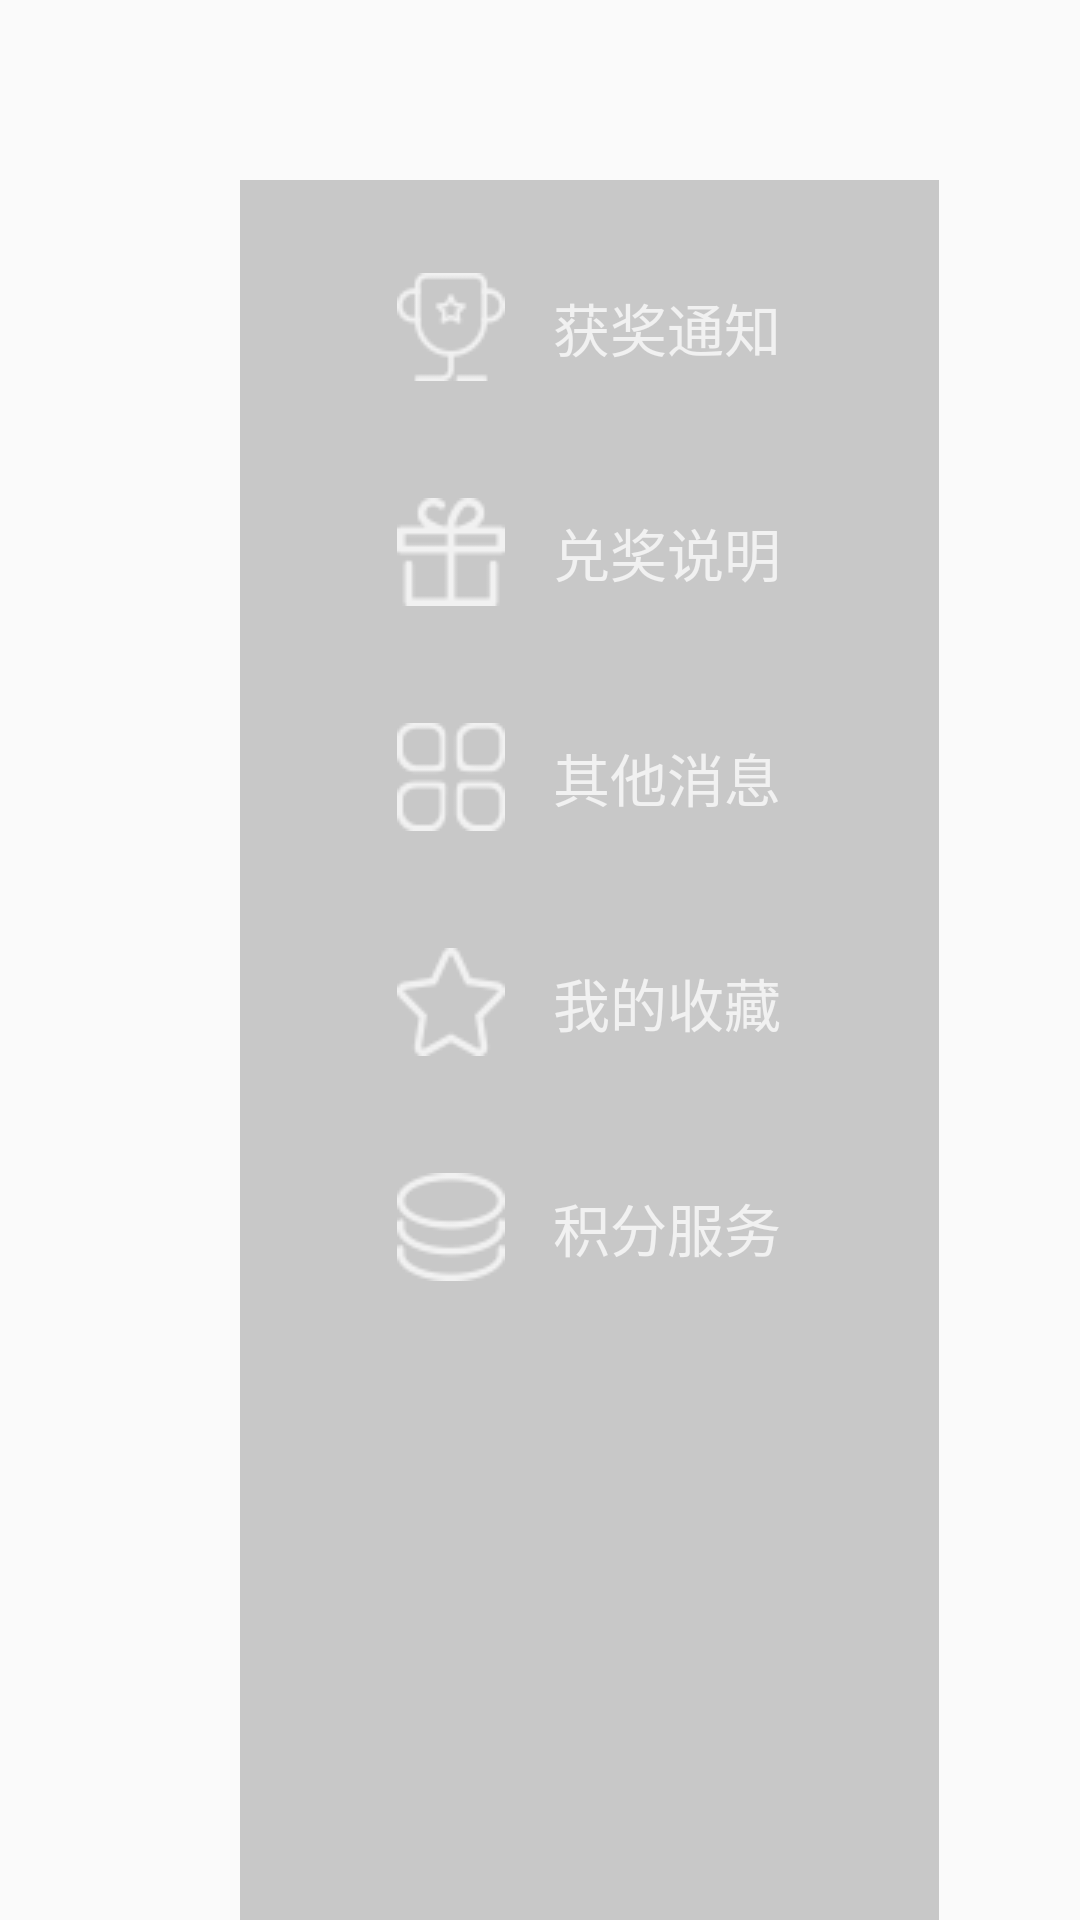

Layout XML and referenced resources for this Android screen:
<!-- AndroidManifest.xml: application theme Theme.AppCompat.Light.NoActionBar -->
<!-- res/layout/activity_personal.xml -->
<?xml version="1.0" encoding="utf-8"?>
<LinearLayout xmlns:android="http://schemas.android.com/apk/res/android"
    xmlns:app="http://schemas.android.com/apk/res-auto"
    xmlns:tools="http://schemas.android.com/tools"
    android:layout_width="match_parent"
    android:layout_height="match_parent"
    android:orientation="horizontal"
    android:background="@drawable/backgroud"
    tools:context=".Activity.PersonalActivity">

    <LinearLayout
        android:layout_width="233dp"
        android:layout_height="600dp"
        android:layout_marginTop="60dp"
        android:layout_marginLeft="80dp"
        android:orientation="vertical"
        android:background="@drawable/personal_bg1">
        <LinearLayout
            android:id="@+id/person_layout_win"
            android:layout_width="185dp"
            android:layout_height="52dp"
            android:layout_marginTop="23dp"
            android:orientation="horizontal"
            android:layout_gravity="center_horizontal"
            android:gravity="center_horizontal"
            android:focusable="true"
            android:nextFocusUp="@id/person_layout_service">
            <ImageView
                android:layout_width="wrap_content"
                android:layout_height="wrap_content"
                android:src="@drawable/personal_icon_win"
                android:layout_gravity="center_vertical"/>
            <TextView
                android:layout_width="wrap_content"
                android:layout_height="wrap_content"
                android:layout_marginLeft="16dp"
                android:text="获奖通知"
                android:textColor="#F1F1F1"
                android:textSize="19sp"
                android:layout_gravity="center_vertical"/>
        </LinearLayout>
        <LinearLayout
            android:id="@+id/person_layout_desc"
            android:layout_width="185dp"
            android:layout_height="52dp"
            android:layout_marginTop="23dp"
            android:orientation="horizontal"
            android:layout_gravity="center_horizontal"
            android:gravity="center_horizontal"
            android:focusable="true">
            <ImageView
                android:layout_width="wrap_content"
                android:layout_height="wrap_content"
                android:src="@drawable/personal_icon_desc"
                android:layout_gravity="center_vertical"/>
            <TextView
                android:layout_width="wrap_content"
                android:layout_height="wrap_content"
                android:layout_marginLeft="16dp"
                android:text="兑奖说明"
                android:textColor="#F1F1F1"
                android:textSize="19sp"
                android:layout_gravity="center_vertical"/>
        </LinearLayout>
        <LinearLayout
            android:id="@+id/person_layout_other"
            android:layout_width="185dp"
            android:layout_height="52dp"
            android:layout_marginTop="23dp"
            android:orientation="horizontal"
            android:layout_gravity="center_horizontal"
            android:gravity="center_horizontal"
            android:focusable="true">
            <ImageView
                android:layout_width="wrap_content"
                android:layout_height="wrap_content"
                android:src="@drawable/personal_icon_others"
                android:layout_gravity="center_vertical"/>
            <TextView
                android:layout_width="wrap_content"
                android:layout_height="wrap_content"
                android:layout_marginLeft="16dp"
                android:text="其他消息"
                android:textColor="#F1F1F1"
                android:textSize="19sp"
                android:layout_gravity="center_vertical"/>
        </LinearLayout>
        <LinearLayout
            android:id="@+id/person_layout_fav"
            android:layout_width="185dp"
            android:layout_height="52dp"
            android:layout_marginTop="23dp"
            android:orientation="horizontal"
            android:layout_gravity="center_horizontal"
            android:gravity="center_horizontal"
            android:focusable="true">
            <ImageView
                android:layout_width="wrap_content"
                android:layout_height="wrap_content"
                android:src="@drawable/personal_icon_fav"
                android:layout_gravity="center_vertical"/>
            <TextView
                android:layout_width="wrap_content"
                android:layout_height="wrap_content"
                android:layout_marginLeft="16dp"
                android:text="我的收藏"
                android:textColor="#F1F1F1"
                android:textSize="19sp"
                android:layout_gravity="center_vertical"/>
        </LinearLayout>
        <LinearLayout
            android:id="@+id/person_layout_service"
            android:layout_width="185dp"
            android:layout_height="52dp"
            android:layout_marginTop="23dp"
            android:orientation="horizontal"
            android:layout_gravity="center_horizontal"
            android:gravity="center_horizontal"
            android:focusable="true"
            android:nextFocusDown="@id/person_layout_win">
            <ImageView
                android:layout_width="wrap_content"
                android:layout_height="wrap_content"
                android:src="@drawable/personal_icon_serve"
                android:layout_gravity="center_vertical"/>
            <TextView
                android:layout_width="wrap_content"
                android:layout_height="wrap_content"
                android:layout_marginLeft="16dp"
                android:text="积分服务"
                android:textColor="#F1F1F1"
                android:textSize="19sp"
                android:layout_gravity="center_vertical"/>
        </LinearLayout>
    </LinearLayout>
    <LinearLayout
        android:layout_width="wrap_content"
        android:layout_height="wrap_content"
        android:orientation="vertical">
        <LinearLayout
            android:layout_width="wrap_content"
            android:layout_height="105dp"
            android:layout_marginTop="60dp"
            android:layout_marginLeft="13dp"
            android:layout_marginRight="80dp"
            android:background="@drawable/personal_bg2"
            android:gravity="center_vertical">
            <com.king.cmccdrama.Widget.CircleImageView
                android:layout_width="67dp"
                android:layout_height="67dp"
                android:layout_marginLeft="37dp"
                android:scaleType="centerCrop"
                android:src="@drawable/temp_default_head"/>
            <TextView
                android:id="@+id/personal_sign_days"
                android:layout_width="wrap_content"
                android:layout_height="wrap_content"
                android:layout_marginLeft="40dp"
                android:text="已连续签到0天"
                android:textColor="#F1F1F1"
                android:textSize="19sp" />
            <TextView
                android:layout_width="wrap_content"
                android:layout_height="wrap_content"
                android:layout_marginLeft="75dp"
                android:text="积分：6"
                android:textColor="#F1F1F1"
                android:textSize="19sp" />
            <TextView
                android:layout_width="wrap_content"
                android:layout_height="wrap_content"
                android:layout_marginLeft="75dp"
                android:text="等级：VIP4"
                android:textColor="#F1F1F1"
                android:textSize="19sp" />
        </LinearLayout>
        <LinearLayout
            android:layout_width="wrap_content"
            android:layout_height="wrap_content"
            android:layout_marginTop="47dp"
            android:layout_marginLeft="51dp"
            android:layout_marginRight="80dp"
            android:orientation="vertical">
            <TextView
                android:id="@+id/person_text_title"
                android:layout_width="wrap_content"
                android:layout_height="wrap_content"
                android:textColor="#F1F1F1"
                android:text="获奖通知"
                android:textSize="24sp"
                android:layout_gravity="center_horizontal"/>
            <TextView
                android:id="@+id/person_text_content"
                android:layout_width="wrap_content"
                android:layout_height="wrap_content"
                android:layout_marginTop="33dp"
                android:textColor="#F1F1F1"
                android:textSize="19sp"
                android:layout_weight="1"/>
        </LinearLayout>
    </LinearLayout>
</LinearLayout>
<!-- resources referenced by this layout -->
<resources>
  <!-- drawable personal_bg1: png bitmap (drawable, 3124 bytes) -->
  <!-- drawable personal_bg2: png bitmap (drawable, 2108 bytes) -->
  <!-- drawable personal_icon_desc: png bitmap (drawable, 720 bytes) -->
  <!-- drawable personal_icon_fav: png bitmap (drawable, 967 bytes) -->
  <!-- drawable personal_icon_others: png bitmap (drawable, 1067 bytes) -->
  <!-- drawable personal_icon_serve: png bitmap (drawable, 1211 bytes) -->
  <!-- drawable personal_icon_win: png bitmap (drawable, 1017 bytes) -->
</resources>
